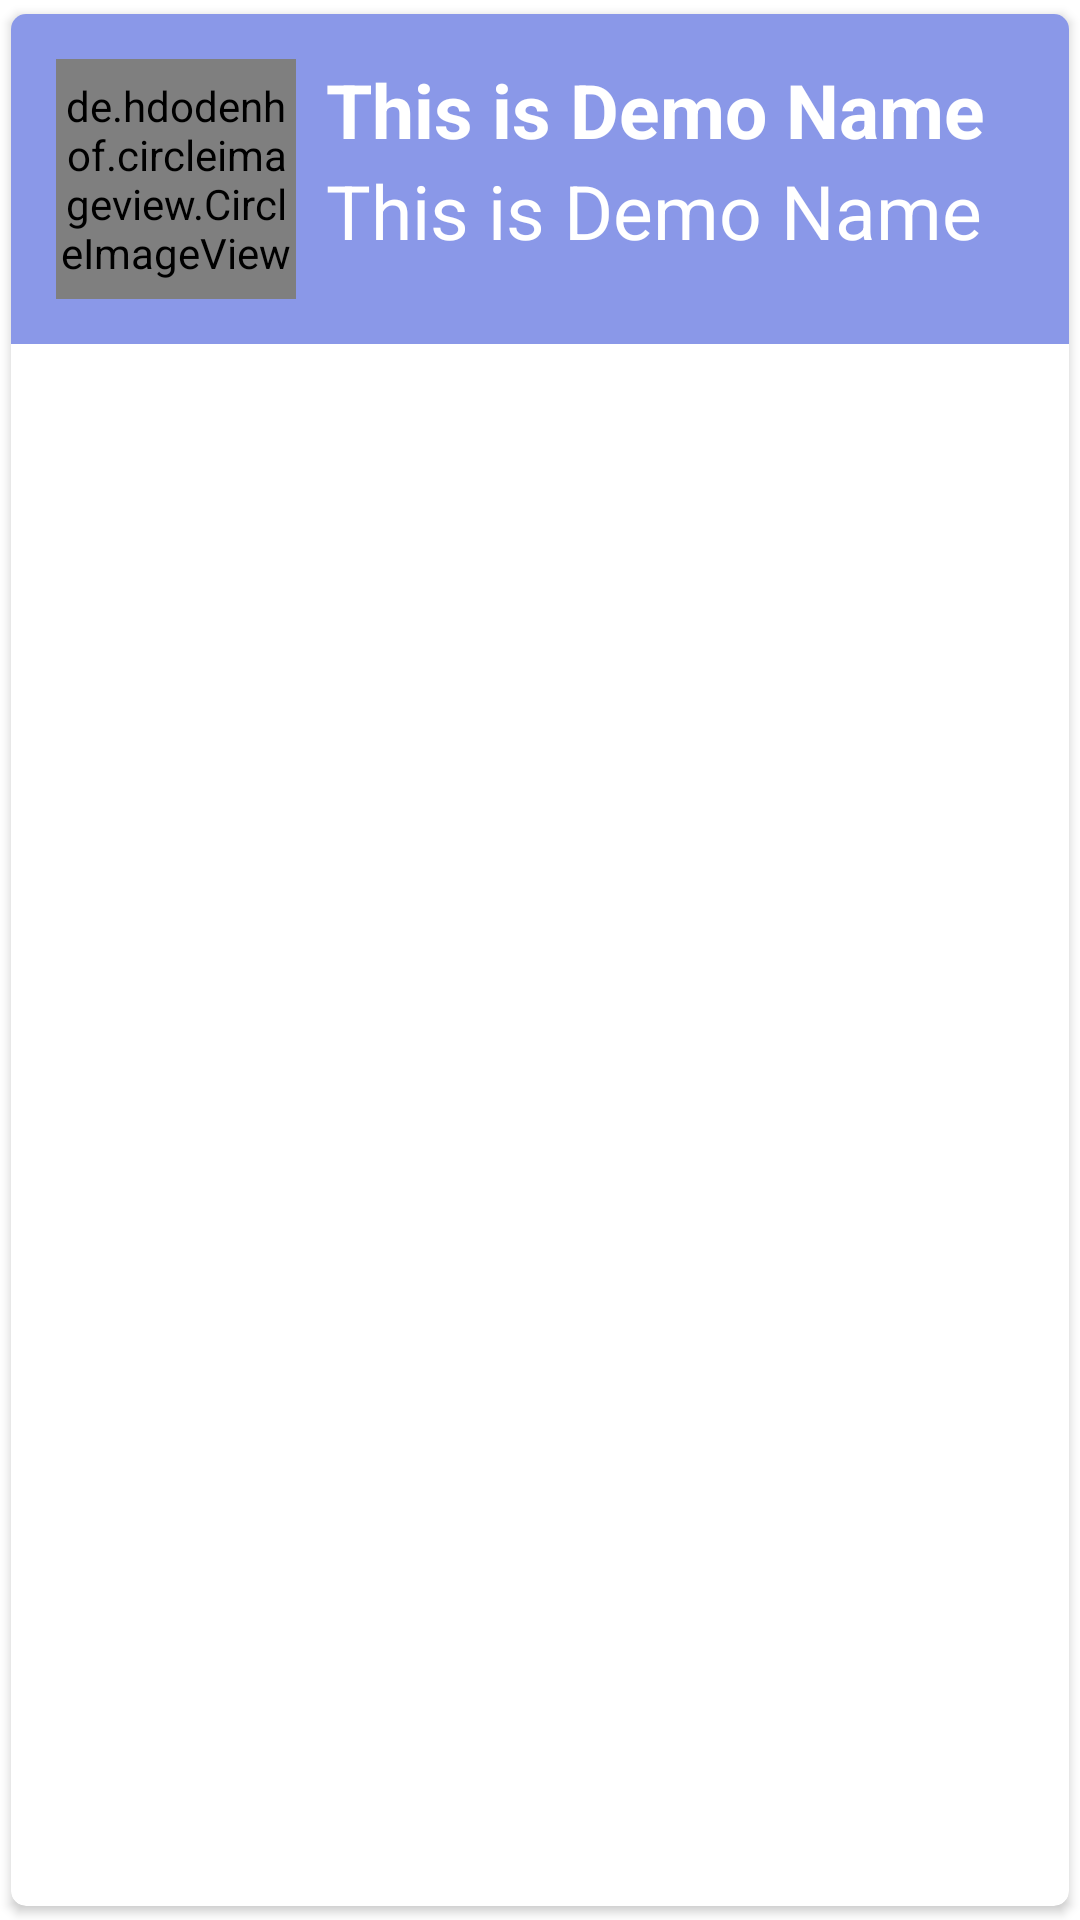

Write the Android layout XML for this screen, with the resource values it uses.
<!-- AndroidManifest.xml: application theme Theme.Lasttryglam -->
<!-- res/layout/singlerow.xml -->
<?xml version="1.0" encoding="utf-8"?>

<androidx.cardview.widget.CardView xmlns:android="http://schemas.android.com/apk/res/android"
    xmlns:tools="http://schemas.android.com/tools"
    android:id="@+id/cardview"
    android:layout_width="match_parent"
    android:layout_height="wrap_content"
    xmlns:app="http://schemas.android.com/apk/res-auto"
    app:cardCornerRadius="5dp"
    android:elevation="5dp"
    app:cardUseCompatPadding="true">

    <RelativeLayout
        android:id="@+id/rellayout"
        android:layout_width="match_parent"
        android:layout_height="wrap_content"
        android:background="@drawable/singlerowbackground"
        android:padding="15dp">

        <de.hdodenhof.circleimageview.CircleImageView
            android:id="@+id/img1"
            android:layout_width="80dp"
            android:layout_height="80dp"
            android:src="@mipmap/ic_launcher"
             />

        <TextView
            android:id="@+id/nametext"
            android:layout_width="293dp"
            android:layout_height="wrap_content"
            android:layout_marginLeft="10dp"
            android:layout_toRightOf="@id/img1"
            android:text="This is Demo Name"
            android:textColor="#FFFFFF"
            android:textSize="25sp"
            android:textStyle="bold" />


        <TextView
            android:id="@+id/emailtext"
            android:layout_width="288dp"
            android:layout_height="wrap_content"
            android:layout_below="@id/nametext"
            android:layout_marginLeft="10dp"
            android:layout_toRightOf="@id/img1"
            android:text="This is Demo Name"
            android:textColor="#FFFFFF"
            android:textSize="25sp" />

        <TextView
            android:id="@+id/desctext"
            android:layout_width="288dp"
            android:layout_height="wrap_content"
            android:visibility="invisible"
            android:layout_below="@id/nametext"
            android:layout_marginLeft="10dp"
            android:layout_toRightOf="@id/img1"
            android:text="This is Demo Name"
            android:textColor="#FFFFFF"
            android:textSize="25sp" />




    </RelativeLayout>

</androidx.cardview.widget.CardView>
<!-- resources referenced by this layout -->
<resources>
  <!-- drawable singlerowbackground (drawable) -->
  <?xml version="1.0" encoding="utf-8"?>
  
  <shape
      xmlns:android="http://schemas.android.com/apk/res/android"
      android:shape="rectangle">
      <solid
          android:color="#8A98E8"
  
          />
  
  </shape>
  <style name="Theme.Lasttryglam" parent="Theme.MaterialComponents.DayNight.DarkActionBar">
          
          <item name="colorPrimary">@color/purple_500</item>
          <item name="colorPrimaryVariant">@color/purple_700</item>
          <item name="colorOnPrimary">@color/white</item>
          
          <item name="colorSecondary">@color/teal_200</item>
          <item name="colorSecondaryVariant">@color/teal_700</item>
          <item name="colorOnSecondary">@color/black</item>
          
          <item name="android:statusBarColor" tools:targetApi="l">?attr/colorPrimaryVariant</item>
          
      </style>
  <color name="purple_500">#FF6200EE</color>
  <color name="purple_700">#FF3700B3</color>
  <color name="white">#FFFFFFFF</color>
  <color name="teal_200">#FF03DAC5</color>
  <color name="teal_700">#FF018786</color>
  <color name="black">#FF000000</color>
</resources>
